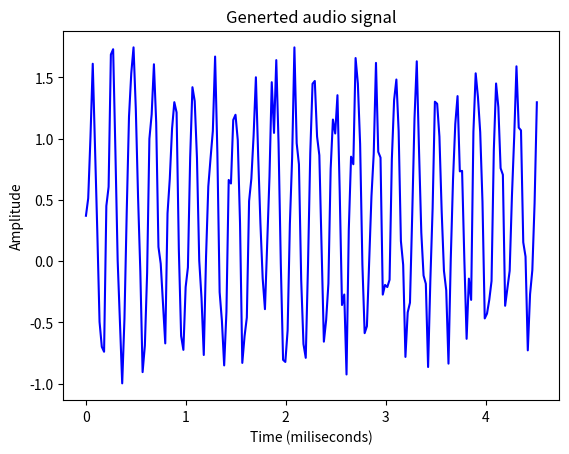

Reproduce this figure in Python.
import numpy as np
import matplotlib.pyplot as plt
from scipy.io.wavfile import write

# out put file where the audio will bs saved
output_file=  'C:\\Users\\<user>\\OneDrive\\Desktop\\my project\\SpeechRecog\\Welcome.wav'

# specify the audio parameters
duration = 5
sampling_freq = 44100
tone_freq = 784
min_val = -5 * np.pi
max_val = 5 * np.pi

# generating audio signal using the defined parameters:
 
t = np.linspace(min_val, max_val, duration * sampling_freq)
signal = np.sin(2 * np.pi * tone_freq * t)

# add some noise to the signal
noise = 0.8 * np.random.rand(duration * sampling_freq)
signal += noise

# Normalize the scale in the output file:
# scale it ti 16 bit interger values
scaling_factor = np.power(2, 16) - 1
signal_normalized = signal / np.max(np.abs(signal))
signal_scaled = np.int16(signal_normalized * scaling_factor)

# save the generated audio signals in the output files
write(output_file, sampling_freq, signal_scaled)

# extract the first 200 values for plotting:
signal = signal[:200]

# construct the time axis in milliseconds\

time_axis = 1000 * np.arange(0, len(signal), 1) / float(sampling_freq)

# plot the audio signal
plt.plot(time_axis, signal, color = 'blue')
plt.xlabel('Time (miliseconds)')
plt.ylabel('Amplitude')
plt.title('Generted audio signal')
plt.show()

# generating audio signals using defined parameters is also called as generating monotone signals
